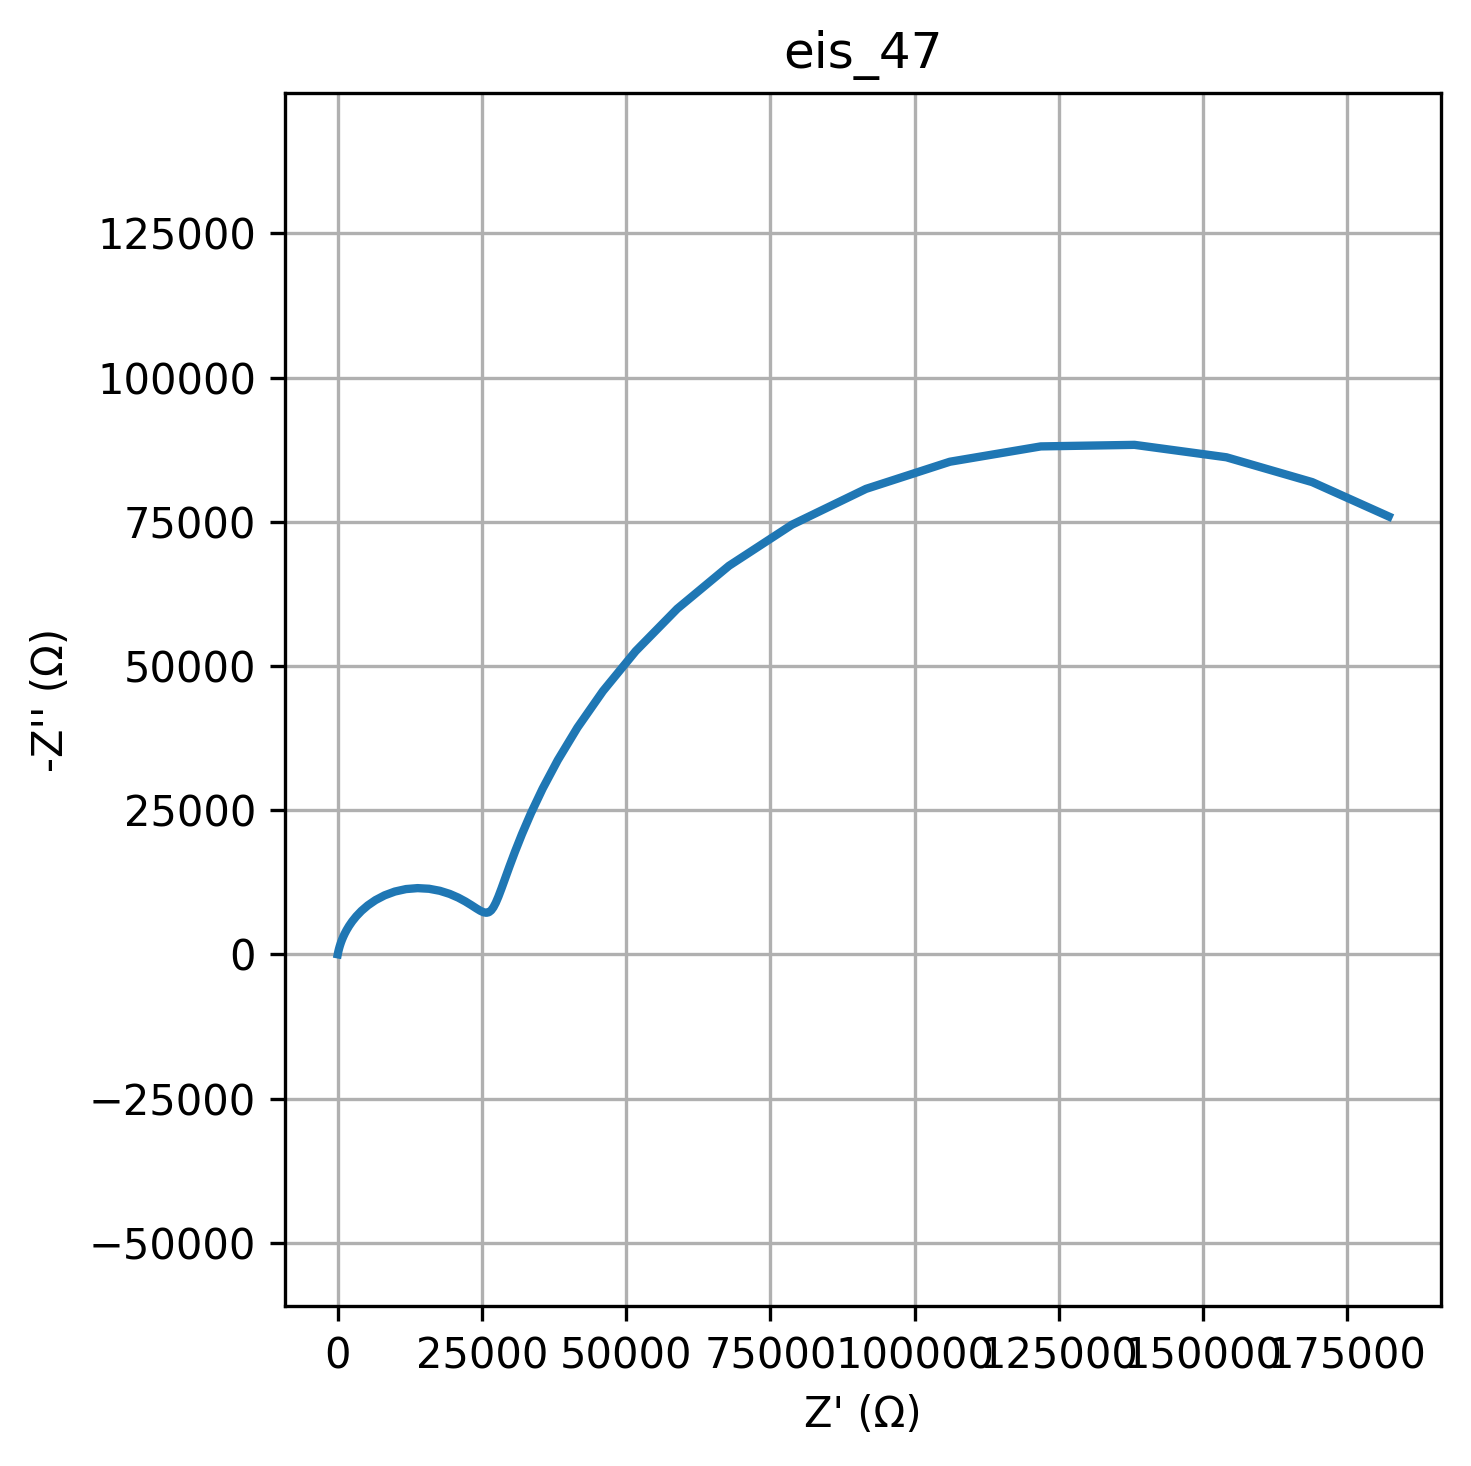

The data file committed next to this chart (first rows):
freq, Z_real, Z_imag
0.01, 182210, -75927
0.01226, 168950, -81879
0.01504, 154076, -86185
0.01844, 138140, -88340
0.02262, 121889, -88070
0.02774, 106135, -85414
0.03401, 91589, -80708
0.04171, 78746, -74492
0.05115, 67837, -67375
0.06273, 58861, -59922
0.07693, 51656, -52577
0.09434, 45979, -45649
0.1157, 41561, -39321
0.1419, 38149, -33679
0.174, 35522, -28739
0.2134, 33499, -24476
0.2617, 31935, -20840
0.3209, 30718, -17773
0.3935, 29761, -15213
0.4826, 28997, -13100
0.5918, 28375, -11382
0.7257, 27855, -10012
0.89, 27403, -8950
1.091, 26993, -8164
1.338, 26600, -7626
1.641, 26200, -7315
2.013, 25769, -7213
2.468, 25281, -7303
3.027, 24706, -7568
3.712, 24012, -7988
4.552, 23165, -8536
5.583, 22130, -9172
6.846, 20882, -9844
8.396, 19405, -10486
10.3, 17710, -11022
12.63, 15835, -11376
15.48, 13848, -11487
18.99, 11839, -11324
23.29, 9903, -10893
28.56, 8122, -10234
35.02, 6550, -9410
42.94, 5213, -8491
52.66, 4110, -7541
64.58, 3220, -6611
79.2, 2516, -5735
97.13, 1964, -4935
119.1, 1536, -4220
146.1, 1205, -3590
179.1, 948.7, -3042
219.7, 750.5, -2571
269.4, 596.7, -2167
330.4, 476.8, -1824
405.1, 382.8, -1532
496.8, 308.9, -1286
609.3, 250.3, -1079
747.2, 203.6, -904.3
916.3, 166.3, -757.5
1124, 136.2, -634.2
1378, 111.9, -530.8
1690, 92.18, -444.2
... 20 more rows
